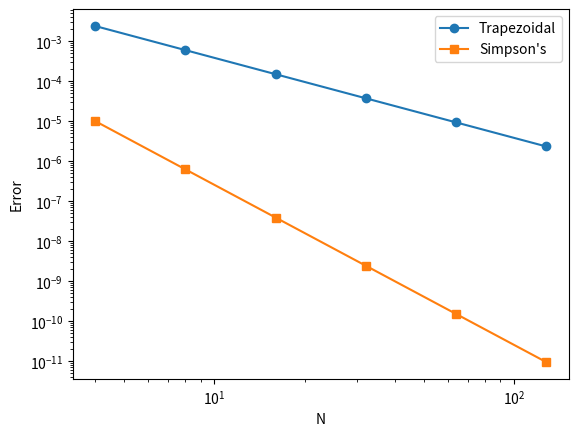

The matplotlib source for this figure:
import numpy as np
import matplotlib.pyplot as plt

def f(x): return np.sin(x)
exact = 1 - np.cos(1)

def trapezoidal_rule(f, a, b, n):
    h = (b - a) / n
    x = np.linspace(a, b, n+1)
    y = f(x)
    return (h/2) * (y[0] + 2*sum(y[1:-1]) + y[-1])

def simpsons_rule(f, a, b, n):
    if n % 2 == 1: n += 1
    h = (b - a) / n
    x = np.linspace(a, b, n+1)
    y = f(x)
    return (h/3) * (y[0] + 4*sum(y[1:-1:2]) + 2*sum(y[2:-2:2]) + y[-1])

N = [2**k for k in range(2, 8)]
errors_trap, errors_simp = [], []

for n in N:
    errors_trap.append(abs(trapezoidal_rule(f, 0, 1, n) - exact))
    errors_simp.append(abs(simpsons_rule(f, 0, 1, n) - exact))

plt.loglog(N, errors_trap, 'o-', label="Trapezoidal")
plt.loglog(N, errors_simp, 's-', label="Simpson's")
plt.legend(); plt.xlabel("N"); plt.ylabel("Error"); plt.show()